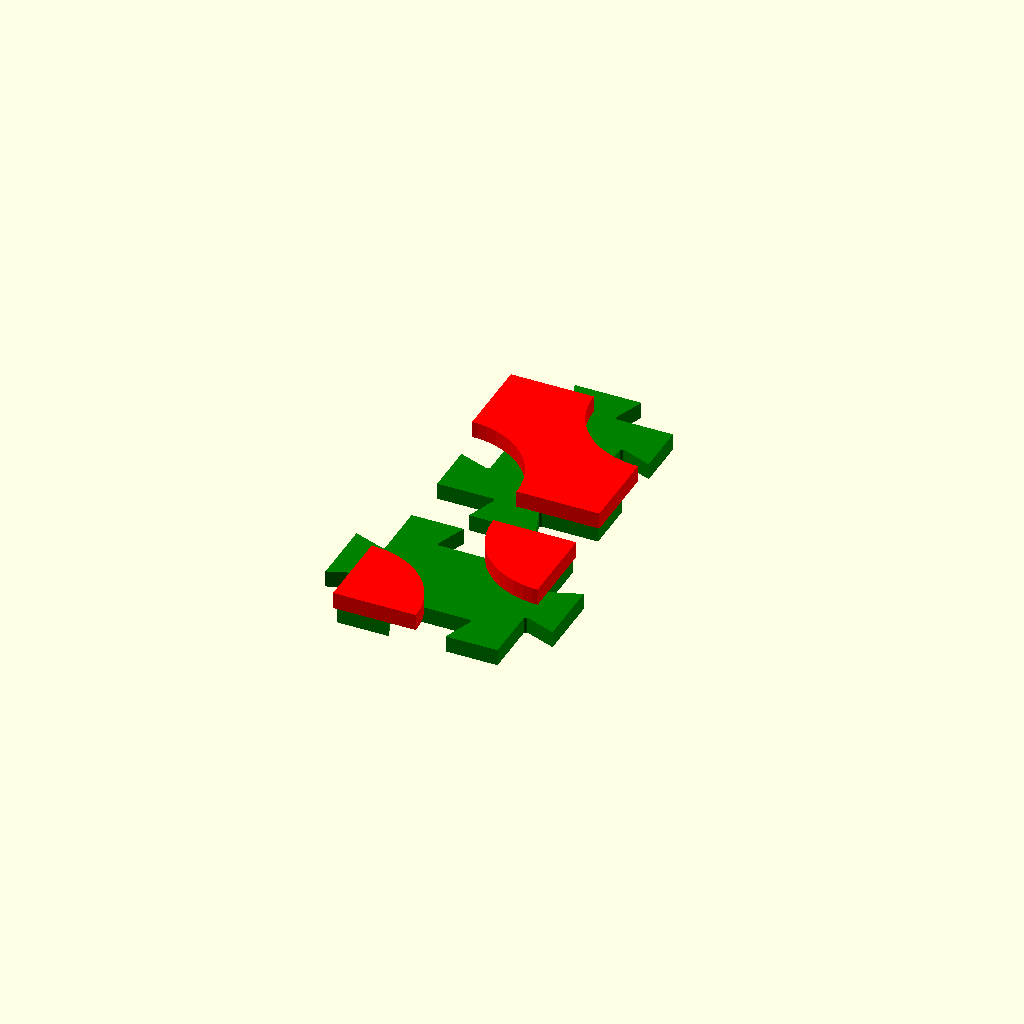
Cell 1 — every parameter at its default value.
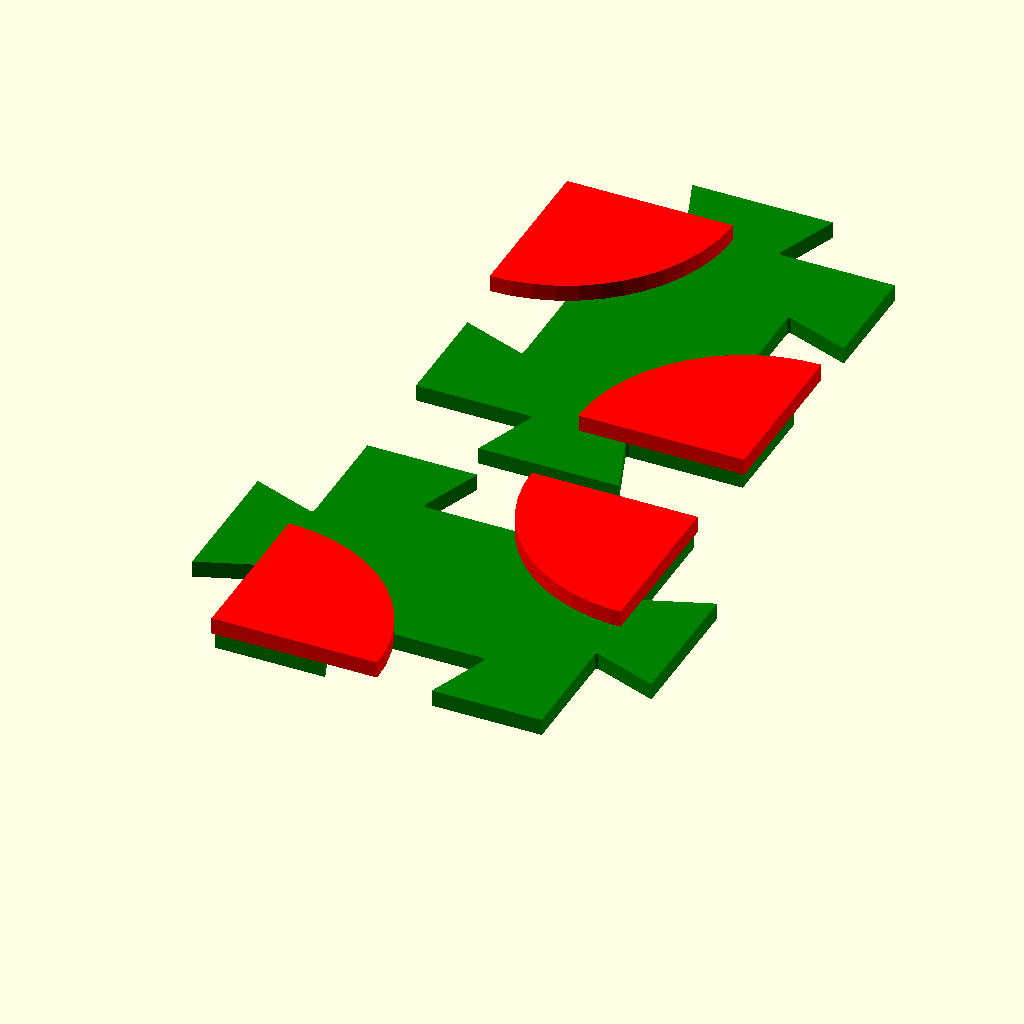
Cell 2: size = 40 (everything else at default).
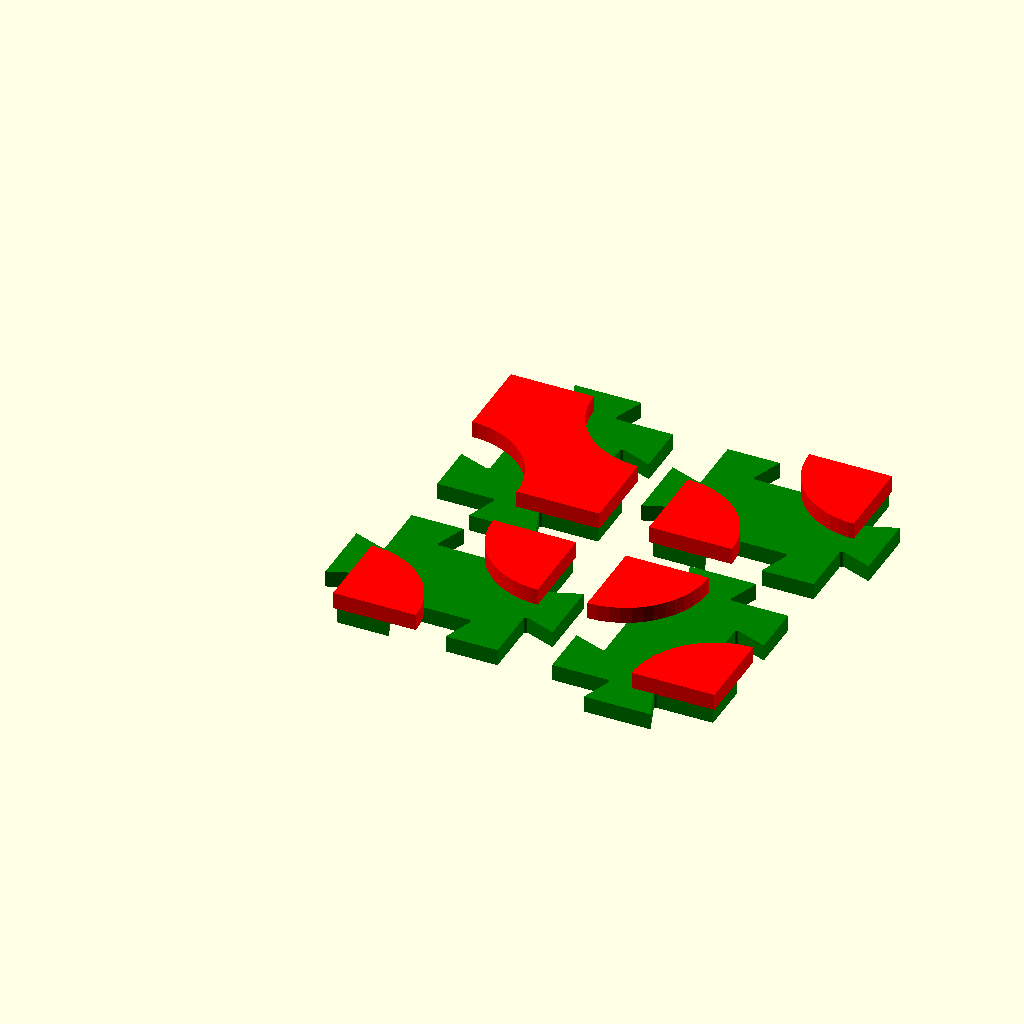
Cell 3: the same model with n = 2.
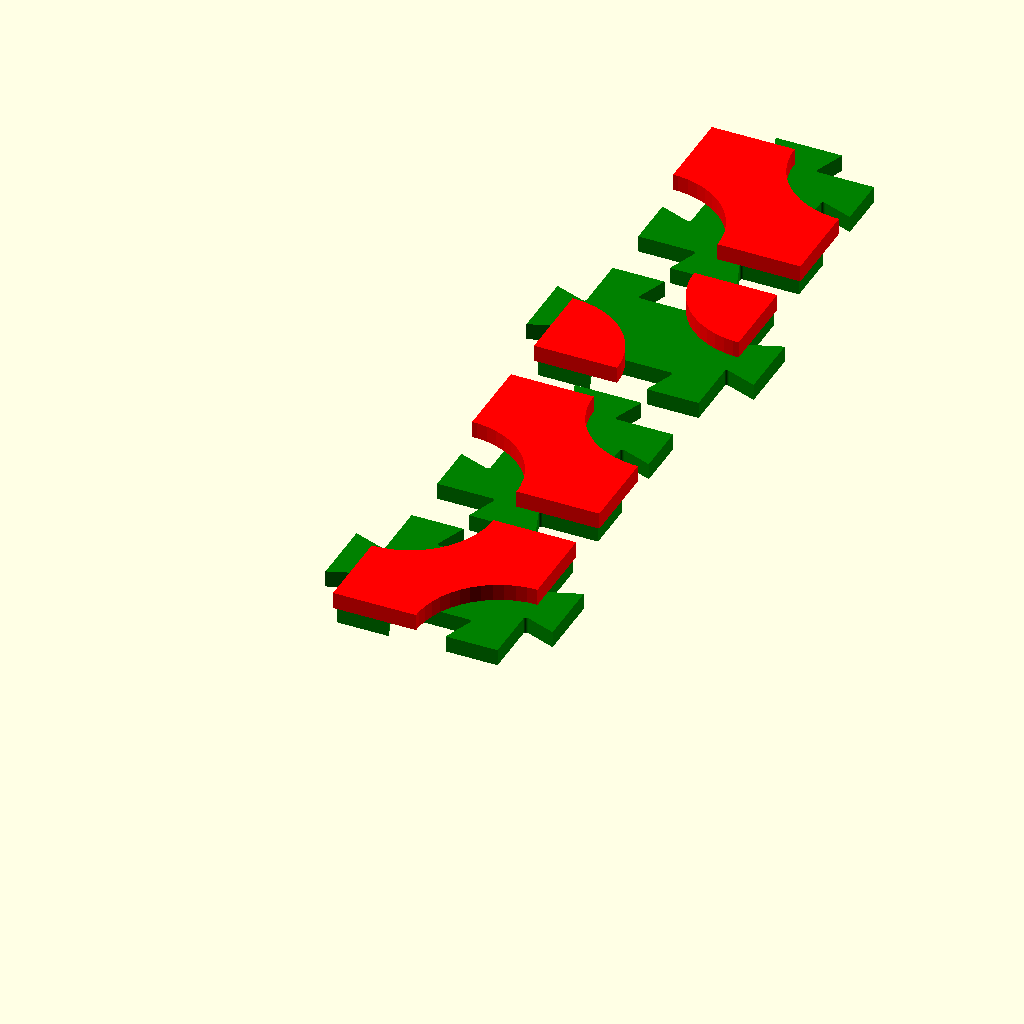
Cell 4 — m set to 4, the other parameters unchanged.
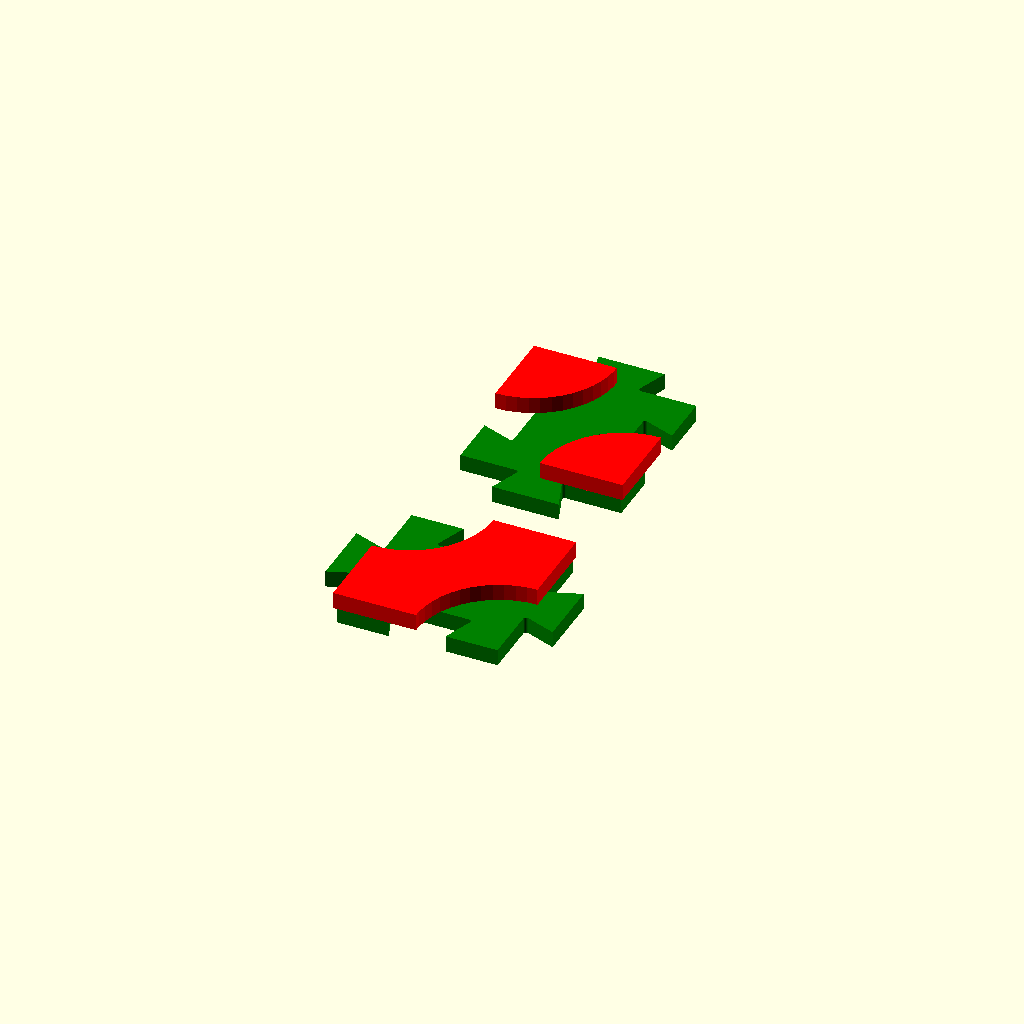
Cell 5 — sep set to 0.6, the other parameters unchanged.
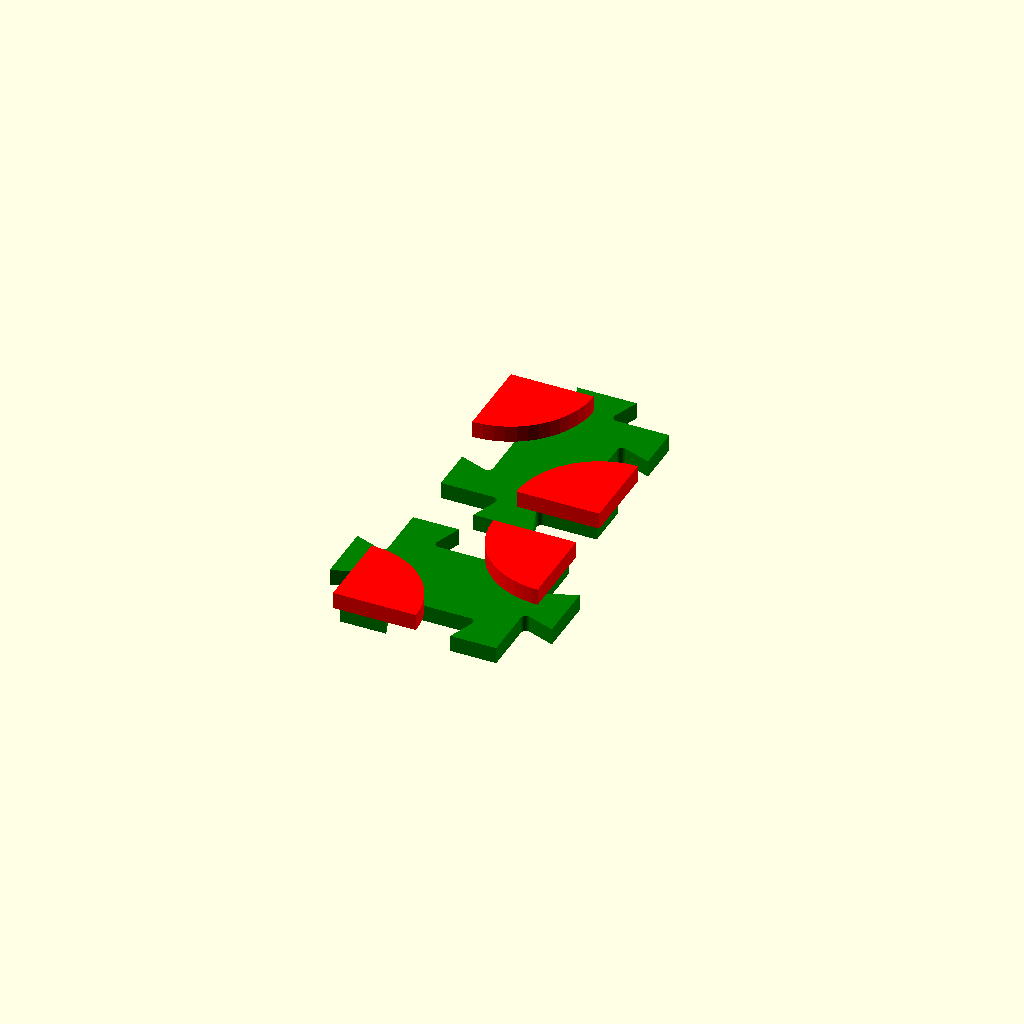
Cell 6 — inset set to 0.6, the other parameters unchanged.
All cells are drawn from one camera (rotation 55°, 0°, 25°, orthographic, colour scheme Cornfield), so only the parameter changes between them.
OpenSCAD source file tiling/smith-truchet.scad:
// length of tile side in mm
size=20;
// grid X size
n=1;
// grid Y size
m=2;
// tile separation ratio
sep=0.3;
//tile inset for interference fit
inset=0.3;
// 0 plain base 1 base is tabbed 
Base=1;
//base height in mm
base_height=2;
// truchet height
truchet_height=2;

module plain_tile() {
    square([1,1]);
}

module asym_tabbed_tile() {
    
function asym_tab_in(tab_ratio,angle,inset) =
   [
   [(1-tab_ratio)/2,angle],
   [inset/sin(angle),360-angle],
   [2*inset/tan(angle)+tab_ratio, 360-angle],
   [inset/sin(angle),angle],
   [(1-tab_ratio)/2,90]
   ];
    
function asym_tab_out(tab_ratio,angle,inset) =
   [
   [(1-tab_ratio)/2,360-angle],
   [inset/sin(angle),angle],
   [2*inset/tan(angle)+tab_ratio, angle],
   [inset/sin(angle),360-angle],
   [(1-tab_ratio)/2,90]
   ];
function peri_to_points(peri,pos=[0,0],dir=0,i=0) =
    i == len(peri)
      ? [pos]
      : let (side = peri[i])
        let (distance = side[0])
        let (newpos = pos + distance* [cos(dir), sin(dir)])
        let (angle = side[1])
        let (newdir = dir + (180 - angle))
        concat([pos],peri_to_points(peri,newpos,newdir,i+1)) 
     ;                 

function peri_to_tile(peri,last=false) = 
    let (p = peri_to_points(peri))  
    last 
       ? [for (i=[0:len(p)-1]) p[i]] 
       : [for (i=[0:len(p)-2]) p[i]]; 
           
angle=70;
width=0.3;
depth=0.2;

pt = 
    concat(asym_tab_in(width,angle,depth),
     asym_tab_out(width,angle,depth),
     asym_tab_in(width,angle,depth),
     asym_tab_out(width,angle,depth)
    );
 
tabbed_tile= peri_to_tile(pt);
offset(-inset/size) 
  polygon(tabbed_tile);
}

module anti_truchet(size,d,h) {
    r=size/2;
    color("green")
    linear_extrude(height=d)
//         square([size,size], center=true);
             translate([-size/2,-size/2,0])
                 scale(size) 
                   if (Base==1)
                        asym_tabbed_tile();
                   else plain_tile();
    translate([0,0,d+eps])
    color("red")
    linear_extrude(height=h) 
    intersection() {
      square([size,size], center=true);
      union() {
         translate([size/2,size/2]) circle(r=r);
         translate([-size/2,-size/2]) circle(r=r);      
     }
   }
}

module truchet(size,d,h) {
   r=size/2;
   color("green")
    linear_extrude(height=d)
 //        square([size,size], center=true);
           rotate([0,0,90])
             translate([-size/2,-size/2,0])
               scale(size) 
                   if (Base==1)
                        asym_tabbed_tile();
                   else plain_tile();
   translate([0,0,d+eps])
   color("red")
   linear_extrude(height=h) 
    difference() {
      square([size,size], center=true);
      union() {
         translate([size/2,size/2]) circle(r=r);
         translate([-size/2,-size/2]) circle(r=r);
      }
   }
}

function random_tiles(N,M,i=0,tiles=[]) =
   len(tiles) < N*M
      ? let(r=rands(0,1,1)[0])
        let(j= r < 0.5 ? 1 : 3)
        let(l =
          i==0 
            ? 0 
            : i%N==0 
               ? (floor(i/N) -1)*N 
               : i-1)
        let(last = i==0? 0 :tiles[l])
        let(k=(last+j)%4)
        random_tiles(N,M,i+1,concat(tiles,k))
      : tiles;

module truchet_tile(size,d,h,form) {
   if(form==0)
      truchet(size,d,h);
   else if (form==1)
      rotate([0,0,90])
         truchet(size,d,h);
   else if (form==2)
      rotate([0,0,90])
         anti_truchet(size,d,h);
   else if (form==3)           
      anti_truchet(size,d,h,90);
}

module truchet_tiling(size,d,h,tiles,N,M,sep=0) {
    offset = 1+sep;
    for (i=[0:M-1]) 
    for (j = [0:N-1]) {
        form=tiles[i*N+j];
 //       color(colors[(i+2*j)%4])
        translate([j*size*offset,i*size*offset,0])
          truchet_tile(size,d,h,form); 
    }
}
  

eps=0.01;
$fn=50;
tiles = random_tiles(n,m);
//echo(rt);
truchet_tiling(size,base_height,truchet_height,tiles,n,m,sep);
Parameter table extracted from the source (name, type, default, range or options):
size: number, default 20
n: number, default 1
m: number, default 2
sep: number, default 0.3
inset: number, default 0.3
Base: number, default 1
base_height: number, default 2
truchet_height: number, default 2
